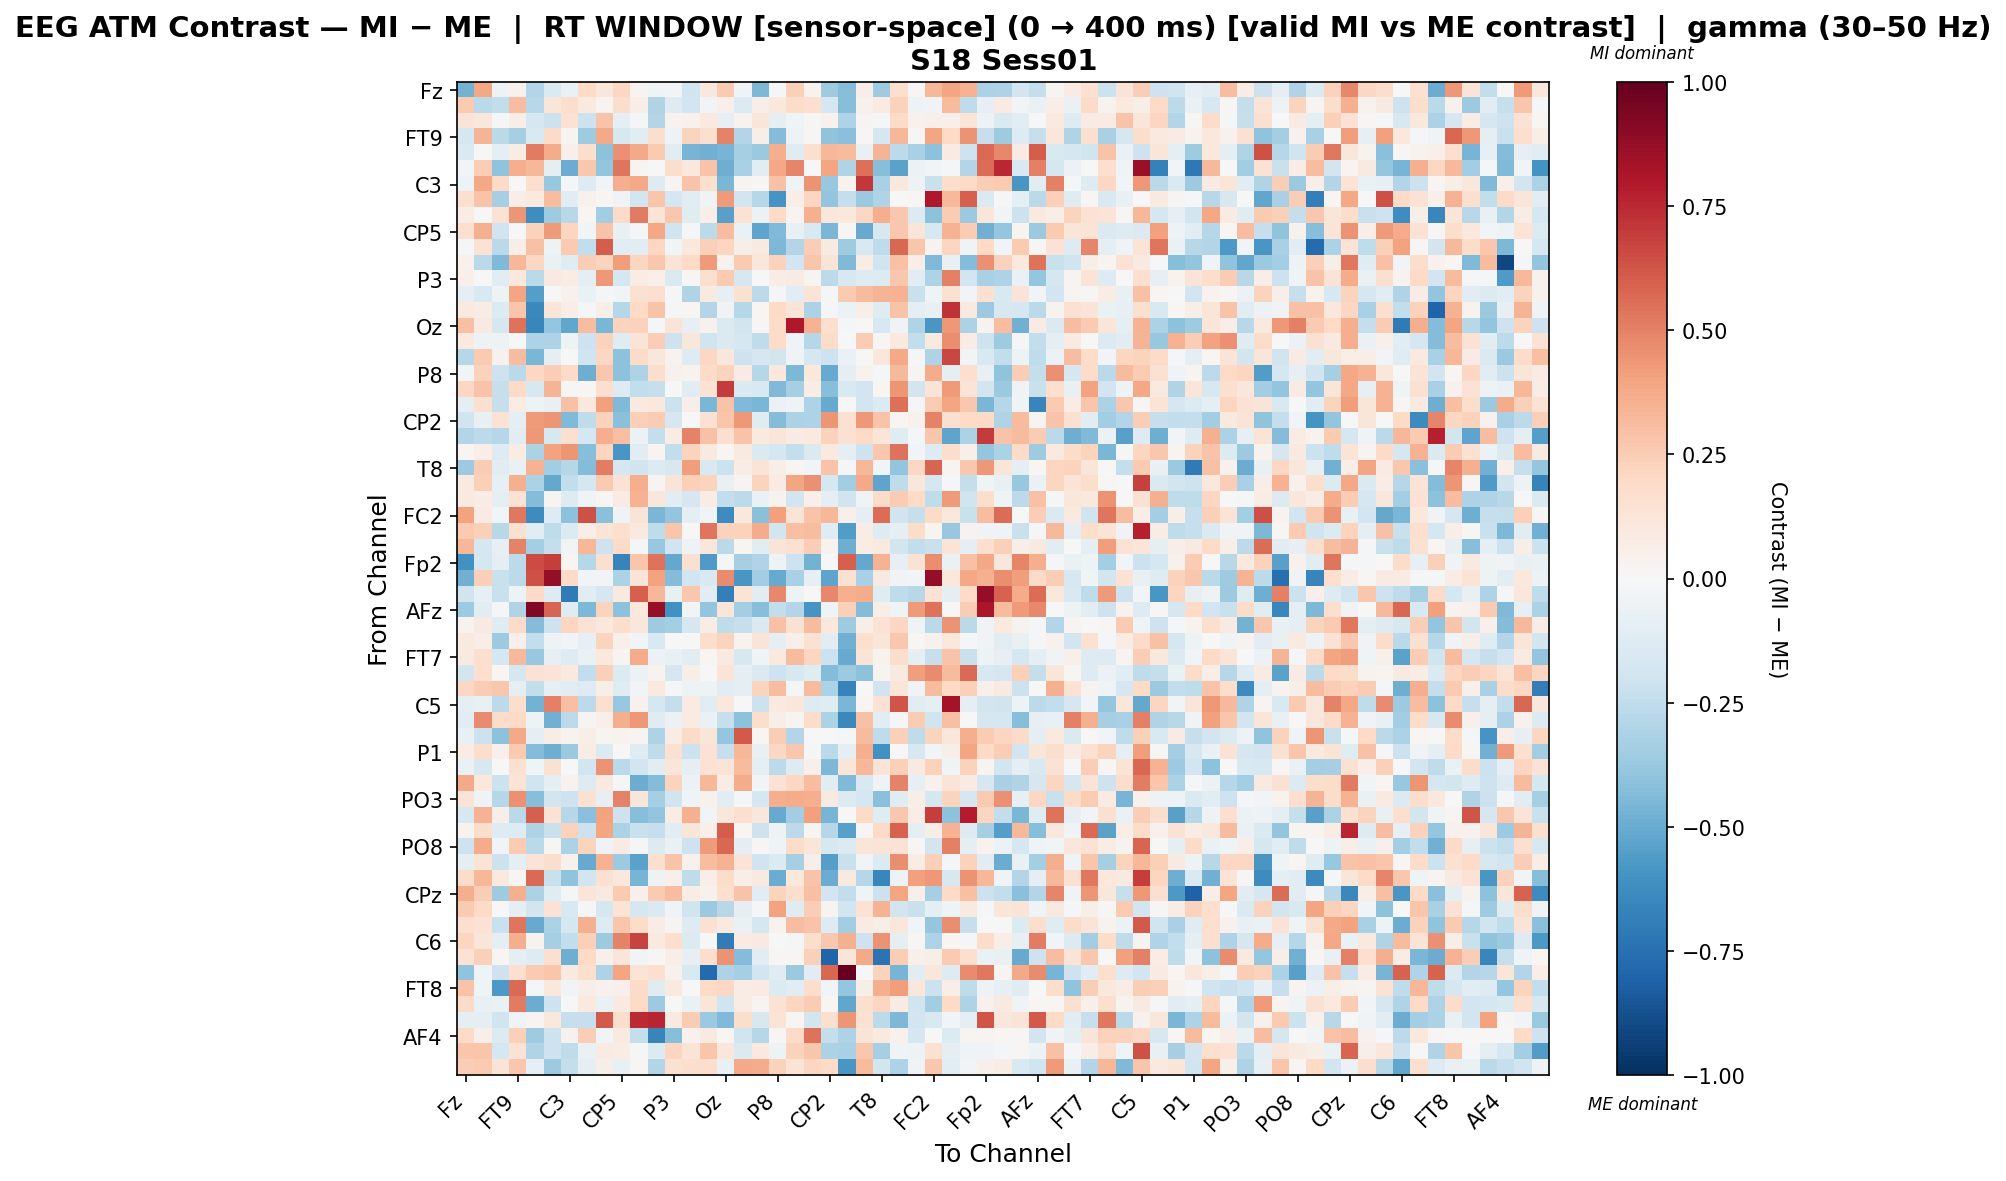

Source data for this figure (header and first rows):
, Fz, F3, F7, FT9, FC5, FC1, C3, T7, TP9, CP5, CP1, Pz, P3, P7, O1, Oz, O2, P4, P8, TP10, CP6, CP2, Cz
Fz, -0.4763, 0.3837, -0.05217, 0.04077, -0.29, -0.1473, -0.06789, 0.1978, 0.1103, 0.2057, 0.02624, -0.04245, -0.02435, -0.1974, 0.1058, 0.2643, -0.03538, -0.4505, -0.00914, 0.2379, 0.03764, -0.3566, -0.4254
F3, 0.2579, -0.2714, -0.2467, 0.3125, -0.2779, 0.1239, 0.1776, 0.09418, 0.02561, 0.1749, 0.06864, -0.2973, -0.1292, -0.1904, -0.02488, 0.04817, -0.135, 0.05972, 0.1055, 0.1805, 0.1653, -0.1662, -0.4253
F7, 0.1261, 0.1133, -0.009424, 0.05794, -0.1673, -0.214, 0.1454, -0.2151, 0.2825, -0.09028, -0.01351, -0.2928, 0.03387, 0.0415, 0.09939, -0.08331, 0.03849, 0.122, -0.0928, -0.04176, 0.01014, 0.04057, -0.3085
FT9, -0.1745, 0.3426, -0.2716, -0.3341, -0.1528, 0.1904, 0.02912, -0.359, 0.3756, -0.1613, -0.1109, 0.1781, -0.05176, 0.226, 0.1601, 0.4939, -0.2893, 0.05481, -0.4366, -0.05464, 0.01535, -0.3994, -0.4165
FC5, -0.1444, 0.004002, -0.08651, 0.07456, 0.516, 0.3715, 0.05186, 0.1761, -0.4131, 0.4548, 0.3775, 0.2618, -0.1092, -0.4638, -0.4808, -0.4632, -0.3357, -0.3731, 0.365, -0.1178, 0.1585, 0.3334, 0.3193
FC1, -0.02838, 0.2488, -0.4031, 0.3607, 0.3349, -0.09837, -0.4963, 0.2709, -0.3969, 0.5358, 0.02184, -0.002702, 0.1773, 0.107, 0.2876, -0.4883, -0.3255, -0.1132, 0.3871, 0.4875, 0.0006538, 0.3963, -0.298
C3, -0.04773, 0.3845, 0.2016, 0.002828, 0.1591, -0.3759, -0.0123, -0.1305, -0.03088, 0.3607, 0.3764, -0.1285, 0.02866, 0.2827, 0.1566, -0.4546, 0.02566, 0.008453, 0.2897, -0.03138, 0.4505, -0.3781, 0.03873
T7, 0.1661, 0.2874, -0.3315, 0.06363, 0.09396, 0.3065, -0.1151, 0.04081, 0.01799, -0.04379, -0.192, 0.2772, -0.178, -0.1068, -0.03295, 0.4226, -0.191, -0.2854, -0.5933, 0.06368, 0.2116, -0.3913, -0.2393
TP9, 0.07533, 0.006738, 0.1449, 0.4436, -0.6179, -0.3591, -0.2803, 0.01711, -0.3483, 0.1881, 0.52, 0.1274, 0.272, -0.1224, 0.06689, -0.5406, 0.1484, -0.0596, 0.1985, 0.02674, 0.3559, 0.1102, 0.104
CP5, 0.1692, 0.3521, -0.1962, -0.002153, 0.2298, 0.4272, 0.2174, -0.02476, 0.2827, -0.07479, -0.02272, 0.3869, -0.1963, -0.011, -0.2651, 0.3061, -0.06295, -0.5259, -0.44, -0.07809, -0.1536, -0.4593, 0.009057
CP1, -0.01689, 0.148, -0.2673, 0.06133, 0.2968, -0.04916, 0.2649, -0.2497, 0.6023, -0.1156, -0.1148, 0.2048, -0.02611, 0.1029, 0.2396, 0.2155, 0.05478, 0.1006, -0.4481, -0.2935, 0.2487, 0.0909, -0.3588
Pz, 0.04605, -0.2706, -0.445, 0.3355, 0.2108, -0.06726, -0.1174, 0.2431, 0.2257, 0.4183, 0.2158, 0.2664, 0.1355, 0.2008, 0.4294, 0.03868, 0.262, 0.1131, 0.2314, -0.1925, 0.2739, 0.1253, -0.4397
P3, 0.04846, -0.005787, -0.1145, 0.1046, -0.2705, 0.09082, 0.07301, -0.1011, 0.4366, -0.173, 0.07605, 0.04998, -0.1472, 0.01542, 0.1621, 0.2601, -0.1629, 0.001548, 0.07211, 0.08217, 0.02845, -0.2597, -0.1594
P7, -0.09362, -0.1542, -0.05123, 0.3921, -0.5494, 0.003392, 0.04616, -0.06334, -0.008487, -0.03038, 0.1555, 0.1718, -0.02148, -0.2989, 0.08997, -0.08555, 0.1557, -0.262, -0.01216, -0.1074, 0.1316, -0.0124, 0.2613
O1, 0.09453, 0.07231, -0.135, 0.2791, -0.6438, 0.1199, 0.06591, -0.01044, 0.06376, -0.2839, 0.2009, 0.2837, -0.007991, 0.022, -0.2934, -0.0376, -0.2836, 0.02108, 0.1999, 0.131, -0.3195, -0.008608, -0.05593
Oz, 0.2995, 0.09083, -0.1796, 0.545, -0.6491, -0.3838, -0.5191, 0.3061, -0.4561, 0.2205, 0.2271, -0.01483, 0.1311, -0.08447, 0.0416, -0.1438, -0.1807, 0.01173, 0.1868, 0.798, 0.345, 0.1706, -0.01747
O2, 0.09741, -0.04777, -0.04742, 0.0006018, -0.3119, -0.3059, -0.04721, -0.2035, 0.2335, -0.1212, 0.1312, 0.2483, -0.2055, 0.1125, -0.2015, -0.1456, -0.1645, -0.2576, 0.1798, -0.03776, -0.2822, 0.1797, -0.00238
P4, -0.2844, 0.2605, 0.03922, 0.31, -0.4599, -0.09294, 0.005454, -0.1968, 0.21, -0.41, 0.1901, 0.1131, 0.03235, -0.1309, 0.2057, 0.1141, -0.2087, -0.1692, -0.1816, -0.03334, -0.1659, -0.2085, -0.06361
P8, -0.02956, 0.2281, -0.2041, -0.2698, 0.2036, 0.2491, 0.2024, -0.4846, 0.2693, -0.4114, -0.3073, 0.1762, 0.04246, 0.0362, 0.1922, 0.2205, 0.08283, -0.289, 0.1063, -0.4504, 0.1087, -0.5065, -0.09953
TP10, 0.2091, 0.2882, -0.2285, 0.2006, -0.1626, 0.3384, 0.01196, 0.0184, 0.1665, -0.1303, -0.2445, -0.2295, 0.006018, -0.1101, 0.1436, 0.6971, -0.1422, -0.1533, -0.4439, -0.3356, 0.07207, -0.4236, -0.1542
CP6, -0.1009, 0.1568, -0.2321, 0.07293, -0.05052, -0.07239, 0.2931, 0.1061, 0.4137, -0.444, 0.09994, 0.1083, -0.2143, 0.06996, -0.4556, 0.285, -0.4408, -0.4606, -0.06091, -0.04409, -0.3094, -0.5072, -0.00394
CP2, -0.2024, -0.07361, 0.1442, -0.08609, 0.4281, 0.4439, -0.4399, -0.2509, 0.2275, -0.421, 0.2408, 0.2553, -0.1651, -0.003415, 0.15, 0.2795, 0.4311, -0.1228, -0.4367, -0.3166, -0.3058, 0.4442, 0.1539
Cz, -0.291, -0.2613, -0.2846, -0.115, 0.4363, -0.1632, 0.1588, -0.179, 0.3633, 0.301, -0.05939, -0.2375, 0.07263, 0.4938, 0.2939, 0.1669, 0.2885, 0.09628, 0.1222, 0.08427, 0.0963, 0.2278, 0.1519
C4, 0.01829, 0.06488, -0.1291, 0.0708, -0.3152, 0.4052, 0.4426, -0.4241, 0.2157, -0.5809, -0.1029, 0.02587, -0.244, 0.2198, 0.1014, 0.01868, 0.08849, -0.1417, -0.1745, -0.2421, -0.1474, 0.09393, -0.09049
T8, -0.3671, 0.2517, -0.1088, -0.06302, 0.3483, -0.3506, -0.2878, -0.4346, 0.5107, -0.1709, -0.2003, -0.1385, -0.1613, 0.4166, -0.1527, -0.215, 0.07053, 0.1278, 0.05749, 0.01698, -0.02904, 0.2857, -0.01239
FT10, 0.1002, 0.2359, -0.07988, 0.3537, -0.318, -0.5146, -0.2444, -0.178, 0.26, 0.1481, 0.3664, 0.0311, 0.132, 0.2393, 0.2258, -0.07199, 0.02899, 0.2216, 0.08268, 0.3982, 0.4604, -0.1742, -0.3515
FC6, 0.08817, 0.07357, -0.08631, 0.1477, -0.4353, 0.02458, -0.1285, -0.04217, 0.01366, 0.08133, 0.3472, 0.1151, -0.1043, -0.1707, 0.0744, -0.247, -0.2647, -0.06391, 0.03852, -0.1863, 0.05074, -0.08946, -0.1955
FC2, 0.4022, 0.08218, -0.02356, 0.525, -0.632, -0.13, -0.4119, 0.6343, -0.415, -0.04259, 0.1272, -0.4557, -0.3975, -0.08928, -0.02465, -0.6267, 0.1069, -0.4188, 0.4139, 0.1375, 0.2844, 0.3341, 0.04775
F4, 0.2645, 0.2389, -0.2785, 0.1542, -0.1109, -0.2562, -0.1399, 0.06573, 0.1266, 0.1694, 0.09939, -0.2554, 0.28, 0.005676, 0.5374, 0.2339, 0.2319, 0.3676, -0.1873, 0.3031, 0.3062, -0.1217, -0.5573
F8, 0.3356, -0.1731, -0.07996, 0.4926, -0.3405, -0.2374, -0.02359, 0.3345, -0.2102, 0.1877, -0.01716, -0.3824, -0.1988, -0.05109, 0.1169, -0.2669, 0.01588, -0.1057, 0.1273, 0.1538, 0.2448, 0.03905, -0.4845
Fp2, -0.6072, -0.1714, -0.09123, -0.2597, 0.6492, 0.6927, 0.01937, -0.2879, 0.1595, -0.6665, 0.2786, 0.5417, -0.5131, 0.1607, -0.5666, -0.008204, -0.3358, -0.3041, -0.04788, -0.2079, -0.4744, 0.006438, 0.6
AF7, -0.4774, 0.2419, -0.2218, -0.2625, 0.6377, 0.8791, 0.1941, -0.02744, -0.02696, -0.3143, 0.1262, 0.4031, -0.4324, -0.1884, -0.1493, 0.4722, -0.5843, -0.3458, -0.5006, -0.325, -0.08262, -0.5246, 0.1526
AF3, -0.1988, -0.07853, -0.2212, -0.05005, 0.1932, -0.1289, -0.7068, -0.1129, -0.1682, 0.09759, 0.5942, 0.3326, -0.07151, 0.2662, -0.1045, -0.685, 0.1332, -0.1124, 0.4821, -0.04731, -0.003164, 0.4831, 0.358
AFz, -0.3646, -0.1149, -0.02092, -0.2984, 0.9268, 0.5857, -0.1191, -0.4497, 0.2258, -0.407, 0.1079, 0.8709, -0.6018, -0.02533, -0.3933, 0.1223, -0.3379, -0.4228, -0.2467, -0.2948, -0.5918, -0.04293, 0.2377
F1, 0.03372, 0.09114, -0.123, 0.1908, -0.4347, -0.2098, 0.217, 0.1438, 0.1088, 0.1735, 0.113, -0.3546, -0.3415, -0.1659, 0.07194, -0.2511, -0.2306, -0.1434, 0.292, 0.1493, 0.317, 0.1019, -0.354
F5, 0.09953, 0.0632, -0.3643, 0.05005, -0.2488, -0.05132, -0.02394, -0.07848, 0.2245, 0.04899, -0.0294, -0.1485, -0.001645, 0.005946, 0.1736, 0.2247, 0.03564, 0.1261, -0.08922, 0.05323, 0.1504, -0.106, -0.4787
FT7, 0.09254, 0.1696, -0.173, 0.3213, -0.3805, -0.08441, -0.1309, -0.06308, 0.1019, 0.024, 0.3682, -0.06191, -0.07519, -0.1059, 0.01828, 0.08723, -0.1614, -0.04425, 0.09714, 0.3136, 0.211, -0.2127, -0.5045
FC3, -0.1847, 0.1653, 0.02037, -0.176, 0.1478, 0.1404, 0.09629, -0.2427, 0.2414, -0.1344, -0.06112, 0.03326, -0.1692, 0.05753, 0.005715, 0.1305, -0.09073, -0.141, -0.2052, -0.1586, -0.1234, -0.4313, -0.366
C1, 0.2051, 0.2534, 0.2691, -0.09155, -0.2498, -0.09807, -0.1024, -0.1307, 0.05728, -0.1208, -0.0276, 0.09868, -0.0226, -0.04808, -0.05374, -0.1126, -0.08765, 0.226, 0.3087, -0.01917, 0.32, -0.3136, -0.6648
C5, -0.08601, -0.07423, -0.2644, 0.1796, -0.4717, 0.5003, 0.2989, -0.2631, 0.1586, -0.3798, 0.04392, -0.1784, -0.2394, 0.085, -0.1032, 0.109, 0.0007368, -0.212, 0.09395, 0.1103, -0.1324, -0.1228, -0.4586
TP7, -0.1059, 0.4739, 0.1866, 0.1989, -0.05202, -0.4779, -0.2593, 0.03034, 0.04806, 0.3601, 0.4358, -0.1236, -0.05643, 0.0822, -0.06976, -0.2338, -0.4128, 0.1754, 0.05811, 0.03087, 0.1814, -0.3133, -0.6474
CP3, -0.07735, -0.2187, -0.4098, 0.3767, -0.09283, 0.07161, 0.03604, 0.05562, 0.02538, 0.03473, 0.02807, -0.3115, 0.07356, 0.1895, 0.1173, -0.3853, 0.6145, 0.02268, 0.2432, -0.2948, -0.007026, 0.001258, -0.02285
P1, 0.07178, 0.1722, 0.05165, 0.2597, -0.435, -0.4911, -0.373, 0.07718, -0.1337, -0.006404, -0.1244, -0.2557, 0.1544, -0.217, 0.1416, -0.2342, 0.3282, -0.0771, 0.2063, 0.2702, -0.0129, -0.2713, -0.1012
P5, -0.06653, -0.162, -0.0005716, 0.1512, -0.04009, 0.1529, 0.001127, -0.1889, 0.4463, -0.2672, -0.1935, -0.1039, 0.1234, -0.09692, 0.1437, 0.1322, 0.3136, -0.09612, -0.2581, -0.1272, 0.04928, -0.4515, 0.1213
PO7, 0.3798, 0.1036, -0.2162, 0.137, -0.2006, -0.08845, 0.03341, -0.1285, 0.09538, -0.01606, -0.496, -0.43, 0.2192, -0.05765, 0.3336, 0.07466, 0.3714, -0.02418, 0.1464, 0.2075, 0.3091, -0.1072, -0.4398
PO3, 0.1286, -0.04012, -0.2854, 0.4533, -0.4225, -0.1833, -0.2078, 0.1521, -0.0789, 0.4947, 0.1238, -0.3302, -0.1964, -0.0461, 0.04025, -0.11, -0.01447, -0.1763, 0.3618, 0.3709, 0.3653, 0.09014, -0.1376
POz, -0.163, 0.344, 0.06116, -0.2675, 0.5996, 0.1446, -0.2834, -0.417, 0.4051, -0.2077, -0.4255, -0.3977, 0.07803, 0.3524, -0.02456, 0.1099, 0.1673, 0.1106, -0.5007, -0.3486, 0.4101, -0.4667, 0.001006
PO4, 0.03386, 0.1738, -0.128, -0.1314, -0.3059, -0.2261, 0.2267, -0.2148, 0.3933, -0.3169, -0.2194, -0.2308, -0.1124, 0.123, 0.04781, 0.6054, 0.01871, -0.2079, -0.05468, -0.2647, 0.02156, -0.2858, -0.5395
PO8, -0.2036, 0.3709, -0.02634, 0.2558, -0.266, 0.02338, -0.3157, 0.2208, -0.03168, 0.08373, -0.02172, -0.137, -0.0636, -0.2043, 0.4261, 0.5729, -0.09877, 0.01148, -0.045, 0.1822, 0.1215, -0.16, -0.1338
P6, -0.09035, 0.1386, -0.213, -0.09248, 0.1309, 0.1778, 0.04219, -0.5076, 0.3488, -0.3644, -0.5318, 0.163, 0.2849, 0.04573, 0.3061, 0.3461, 0.1277, -0.1997, -0.136, -0.3288, 0.05954, -0.5528, -0.2188
P2, 0.1843, 0.3301, 0.1011, 0.008465, 0.5638, -0.2249, -0.401, -0.1845, 0.1501, 0.1083, -0.4629, -0.05224, 0.04735, -0.2533, 0.0699, 0.1816, 0.05959, 0.08942, -0.4965, 0.1061, 0.289, -0.4974, 0.09155
CPz, 0.3625, 0.2425, -0.354, 0.3562, -0.3144, -0.1174, -0.01715, 0.1202, 0.08944, 0.264, 0.04995, 0.2581, 0.3096, 0.07517, 0.04333, 0.1568, 0.2849, -0.102, 0.2206, 0.1729, 0.2984, -0.1922, -0.243
CP4, 0.2587, 0.2001, -0.00518, -0.0898, -0.1865, 0.1409, -0.1536, -0.01217, -0.1728, 0.1391, -0.166, -0.1435, -0.04608, -0.2, -0.3739, -0.2793, -0.09568, -0.009056, 0.404, -0.1228, 0.2478, 0.02935, -0.1906
TP8, 0.1647, 0.1463, -0.2193, 0.5317, -0.5048, -0.3137, -0.1755, 0.3589, -0.1298, 0.2775, 0.1831, 0.07618, 0.02594, -0.132, 0.1551, 0.09701, -0.06963, -0.1778, 0.03874, 0.3107, 0.2822, -0.1267, -0.3503
C6, 0.2118, 0.12, -0.08955, 0.3662, 0.03848, -0.3348, -0.2428, 0.2407, -0.3636, 0.498, 0.6783, 0.09732, 0.1715, -0.1396, -0.004601, -0.703, 0.07904, 0.09026, 0.0, -0.007911, 0.1782, 0.2682, 0.3556
C2, 0.1484, 0.2352, 0.02233, -0.0955, -0.1319, 0.1683, -0.491, 0.1963, 0.04852, 0.1217, -0.02739, 0.01006, 0.06498, -0.08174, 0.1787, 0.4491, -0.4306, -0.1037, 0.008108, 0.01685, 0.2349, -0.7986, 0.1185
FC4, -0.4036, -0.03932, -0.2033, 0.1649, 0.2628, 0.2797, 0.08635, 0.1668, -0.3084, 0.3963, 0.138, 0.165, 0.04669, -0.1532, -0.7745, -0.3075, -0.3354, -0.1945, -0.118, -0.3722, -0.1168, 0.5722, 1.0
FT8, 0.2848, -0.04319, -0.5719, 0.5639, -0.02094, 0.1068, -0.024, 0.05629, 0.03944, 0.05391, 0.1947, -0.1229, 0.09755, 0.00744, 0.1975, 0.2081, 0.07615, 0.08532, -0.1331, -0.1155, 0.1729, -0.02862, -0.3893
F6, 0.1926, -0.07721, -0.07021, 0.5184, -0.4986, -0.208, -0.006929, 0.09691, -0.06377, 0.08964, 0.203, -0.3597, 0.006761, -0.06342, 0.1178, -0.1978, 0.0777, 0.03088, 0.1479, 0.2155, 0.2511, 0.01965, -0.521
AF8, -0.09342, -0.09496, -0.2027, -0.03889, 0.02756, 0.1079, -0.2334, -0.2281, 0.6117, 0.1794, 0.7493, 0.7589, 0.09251, 0.2574, -0.3721, -0.4419, 0.1765, -0.163, 0.1385, 0.0119, -0.1809, 0.158, 0.4438
... 3 more rows
